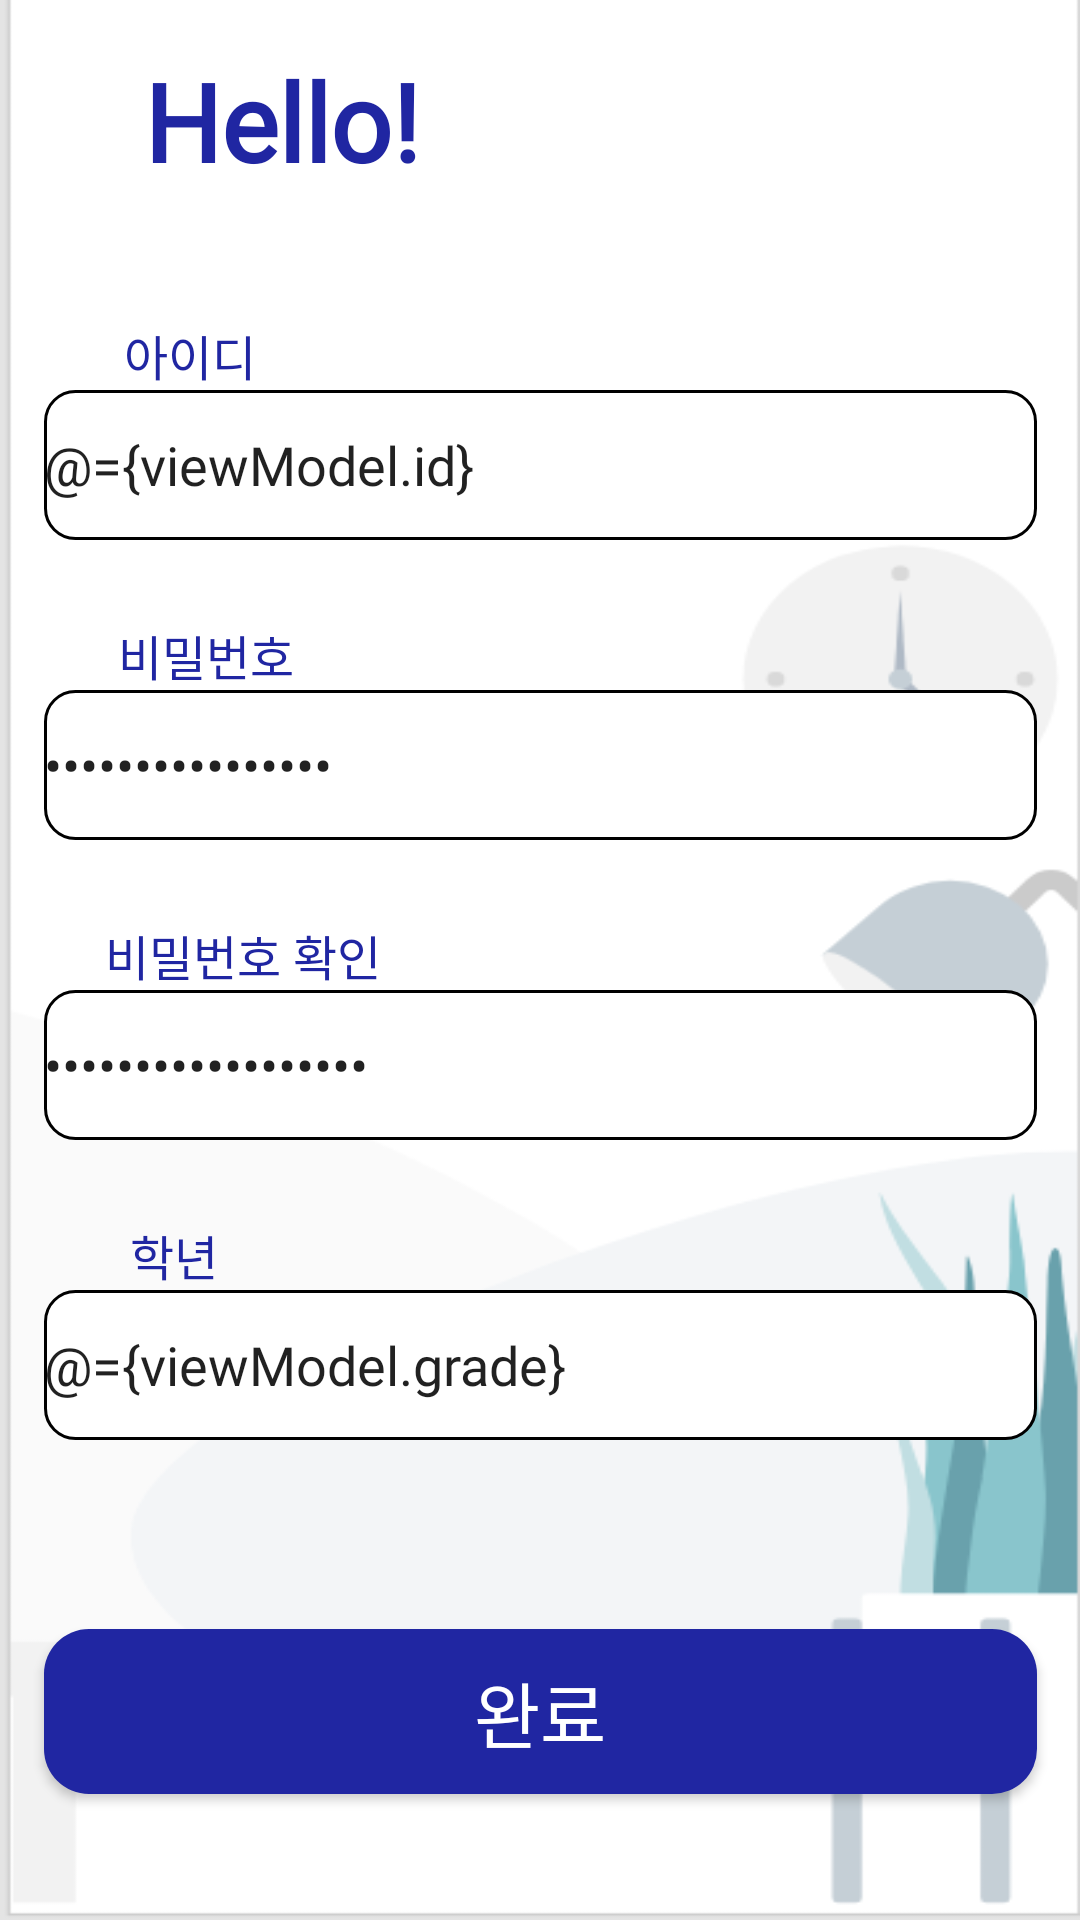

Here is an Android app screen rendered from its layout file. Give the layout XML and the strings, colors and styles it references.
<!-- AndroidManifest.xml: application theme AppTheme -->
<!-- res/layout/activity_sign_up.xml -->
<?xml version="1.0" encoding="utf-8"?>
<layout xmlns:android="http://schemas.android.com/apk/res/android"
    xmlns:app="http://schemas.android.com/apk/res-auto"
    xmlns:tools="http://schemas.android.com/tools"
    tools:context=".view.SignUpActivity">

    <data>
        <variable
            name="viewModel"
            type="com.example.daesowiki.viewmodel.SignUpViewModel" />
    </data>

    <androidx.constraintlayout.widget.ConstraintLayout
        android:layout_width="match_parent"
        android:layout_height="match_parent"
        android:background="@drawable/backgroung2"
        >

        <TextView
            android:id="@+id/textView2"
            android:layout_width="wrap_content"
            android:layout_height="wrap_content"
            android:layout_marginStart="48dp"
            android:layout_marginTop="16dp"
            android:text="Hello!"
            android:textColor="#2026a2"
            android:textSize="36sp"
            android:fontFamily="@font/spoqahansansregular"
            android:textStyle="bold"
            app:layout_constraintStart_toStartOf="parent"
            app:layout_constraintTop_toTopOf="parent" />

        <TextView
            android:id="@+id/textView3"
            android:layout_width="wrap_content"
            android:layout_height="wrap_content"
            android:text="아이디"
            android:textColor="#2026a2"
            android:textSize="16sp"
            android:fontFamily="@font/spoqahansansregular"
            app:layout_constraintBottom_toTopOf="@+id/Sign_id_Et"
            app:layout_constraintEnd_toEndOf="parent"
            app:layout_constraintHorizontal_bias="0.131"
            app:layout_constraintStart_toStartOf="parent" />

        <EditText
            android:id="@+id/Sign_id_Et"
            android:layout_width="331dp"
            android:layout_height="50dp"
            android:layout_marginTop="130dp"
            android:background="@drawable/edit_background"
            android:text="@={viewModel.id}"
            android:fontFamily="@font/spoqahansansregular"
            app:layout_constraintEnd_toEndOf="parent"
            app:layout_constraintStart_toStartOf="parent"
            app:layout_constraintTop_toTopOf="parent" />

        <TextView
            android:id="@+id/textView4"
            android:layout_width="wrap_content"
            android:layout_height="wrap_content"
            android:text="비밀번호"
            android:textColor="#2026a2"
            android:textSize="16sp"
            android:fontFamily="@font/spoqahansansregular"
            app:layout_constraintBottom_toTopOf="@+id/sign_pw_Et"
            app:layout_constraintEnd_toEndOf="parent"
            app:layout_constraintHorizontal_bias="0.131"
            app:layout_constraintStart_toStartOf="parent" />

        <EditText
            android:id="@+id/sign_pw_Et"
            android:layout_width="331dp"
            android:layout_height="50dp"
            android:layout_marginTop="50dp"
            android:background="@drawable/edit_background"
            android:inputType="textPassword"
            android:text="@={viewModel.pw}"
            android:fontFamily="@font/spoqahansansregular"
            app:layout_constraintEnd_toEndOf="parent"
            app:layout_constraintStart_toStartOf="parent"
            app:layout_constraintTop_toBottomOf="@+id/Sign_id_Et" />

        <TextView
            android:layout_width="wrap_content"
            android:layout_height="wrap_content"
            android:text="비밀번호 확인"
            android:textColor="#2026a2"
            android:textSize="16sp"
            android:fontFamily="@font/spoqahansansregular"
            app:layout_constraintBottom_toTopOf="@+id/sign_repw_Et"
            app:layout_constraintEnd_toEndOf="parent"
            app:layout_constraintHorizontal_bias="0.131"
            app:layout_constraintStart_toStartOf="parent" />

        <TextView
            android:id="@+id/sign_ckpw_Tv"
            android:layout_width="wrap_content"
            android:layout_height="wrap_content"
            android:text=""
            android:textColor="#2026a2"
            android:textSize="16sp"
            android:fontFamily="@font/spoqahansansregular"
            app:layout_constraintBottom_toTopOf="@+id/sign_repw_Et"
            app:layout_constraintEnd_toEndOf="parent"
            app:layout_constraintHorizontal_bias="0.853"
            app:layout_constraintStart_toStartOf="parent" />

        <TextView
            android:layout_width="wrap_content"
            android:layout_height="wrap_content"
            android:text="학년"
            android:textColor="#2026a2"
            android:textSize="16sp"
            android:fontFamily="@font/spoqahansansregular"
            app:layout_constraintBottom_toTopOf="@+id/Sign_student_Et"
            app:layout_constraintEnd_toEndOf="parent"
            app:layout_constraintHorizontal_bias="0.131"
            app:layout_constraintStart_toStartOf="parent" />

        <EditText
            android:id="@+id/sign_repw_Et"
            android:layout_width="331dp"
            android:layout_height="50dp"
            android:layout_marginTop="50dp"
            android:fontFamily="@font/spoqahansansregular"
            android:background="@drawable/edit_background"
            android:inputType="textPassword"
            android:text="@={viewModel.repw}"
            app:layout_constraintEnd_toEndOf="parent"
            app:layout_constraintStart_toStartOf="parent"
            app:layout_constraintTop_toBottomOf="@+id/sign_pw_Et" />

        <EditText
            android:id="@+id/Sign_student_Et"
            android:layout_width="331dp"
            android:layout_height="50dp"
            android:layout_marginTop="50dp"
            android:fontFamily="@font/spoqahansansregular"
            android:background="@drawable/edit_background"
            android:inputType="number"
            android:text="@={viewModel.grade}"
            app:layout_constraintEnd_toEndOf="parent"
            app:layout_constraintStart_toStartOf="parent"
            app:layout_constraintTop_toBottomOf="@+id/sign_repw_Et" />


        <Button
            android:id="@+id/sign_next_Btn"
            android:layout_width="331dp"
            android:layout_height="55dp"
            android:background="@drawable/main__btn"
            android:onClick="@{()->viewModel.nextBtnClick()}"
            android:text="완료"
            android:textColor="#FFFFFF"
            android:fontFamily="@font/spoqahansansregular"
            android:textSize="24dp"
            app:layout_constraintBottom_toBottomOf="parent"
            app:layout_constraintEnd_toEndOf="parent"
            app:layout_constraintStart_toStartOf="parent"
            app:layout_constraintTop_toBottomOf="@+id/Sign_student_Et"
            app:layout_constraintVertical_bias="0.6" />


    </androidx.constraintlayout.widget.ConstraintLayout>
</layout>
<!-- resources referenced by this layout -->
<resources>
  <!-- drawable backgroung2: png bitmap (drawable-v24, 16910 bytes) -->
  <!-- drawable edit_background (drawable) -->
  <?xml version="1.0" encoding="utf-8"?>
  <shape xmlns:android="http://schemas.android.com/apk/res/android">
      <stroke android:width="1dp" android:color="#000000"></stroke>
      <solid android:color="#FFFFFF"></solid>
      <corners android:radius="10dp"></corners>
  </shape>
  <!-- drawable main__btn (drawable) -->
  <?xml version="1.0" encoding="utf-8"?>
  <shape xmlns:android="http://schemas.android.com/apk/res/android">
      <corners android:radius="15sp"></corners>
      <solid android:color="@color/colorBlue"></solid>
      <stroke android:width="0dp"></stroke>
  </shape>
  <style name="AppTheme" parent="Theme.MaterialComponents.Light.NoActionBar">
          
          <item name="colorPrimary">@color/colorBlue</item>
          <item name="colorPrimaryDark">@color/colorGray</item>
          <item name="colorAccent">@color/colorAccent</item>
      </style>
  <color name="colorBlue">#2026A2</color>
  <color name="colorGray">#292929</color>
  <color name="colorAccent">#03DAC5</color>
</resources>
